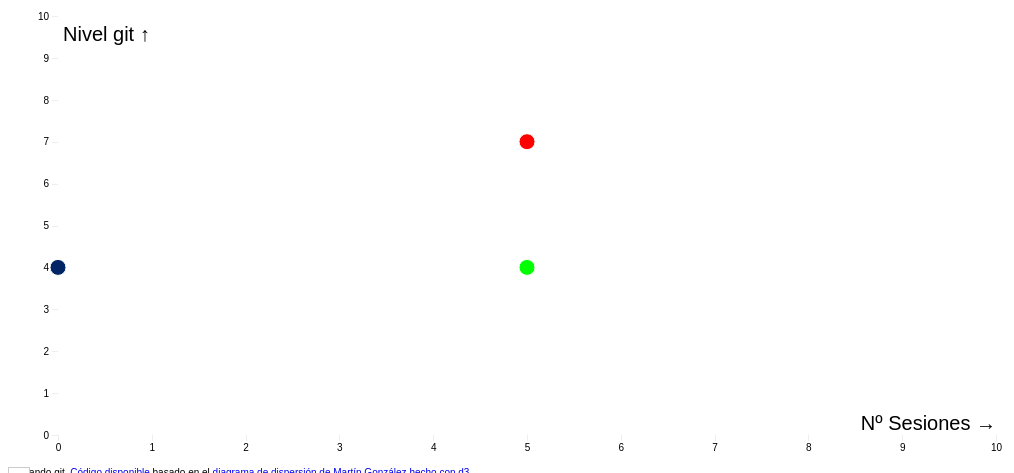
D3 v4 page, settled after 360 driven frames (6 s of simulated time); the page loaded 1 data file(s).



function drawGraphic(container_width) {
  if (container_width == undefined || isNaN(container_width)) {
      container_width = 600;
  }
}
	var city = "Bilbao";

	// Margin convention: https://bl.ocks.org/mbostock/3019563
	var margin = {top: 20, right: 20, bottom: 30, left: 50},
			ratio = 0.5, // Height ratio
			width = d3.select("#vis").node().clientWidth - margin.left - margin.right, // Width depending on the div
			height = width * ratio - margin.top - margin.bottom; // Height depending on the ratio

	// X scale, linear, depending on the width
	// var x = d3.scaleLinear()
	//     .range([0, width]);

	var x = d3.scaleLinear()
			.range([0, width]);

	// Y scale, linear, depending on the height
	var y = d3.scaleLinear()
			.range([height, 0]);

	var xAxis = d3.axisBottom()
			//.tickSize(-height)
			//.tickPadding(10)
			//.ticks(10)
			.scale(x);

	var yAxis = d3.axisLeft()
			//.tickSize(-width)
			//.tickPadding(10)
			.scale(y);

	// Create SVG and container
	var svg = d3.select("#vis").append("svg")
			.attr("width", width + margin.left + margin.right)
			.attr("height", height + margin.top + margin.bottom)
		.append("g")
			.attr("transform", "translate(" + margin.left + "," + margin.top + ")");

	var tooltip = d3.select("#vis")
	    .append("div")
	    .attr("class", "tooltip")

	// Read the data
	d3.csv("data.csv", function(error, data) {
		if (error) throw error;

		// Process the data, coerce them into numbers
		data.forEach(function(d) {
			d.renta_2013 = +d.nivel_git;
			d.pop_2013 = +d.sesiones;
		});

		// Finding out the domain
		//x.domain(d3.extent(data, function(d) { return d.pop_2013; })).nice();
		x.domain([0,10]);
		//y.domain(d3.extent(data, function(d) { return d.renta_2013; })).nice();
		y.domain([0,10]);

		// Append x axis
		svg.append("g")
			  .attr("class", "x axis")
			  .attr("transform", "translate(0," + height + ")")
			  .call(xAxis)

		// Append y axis
		svg.append("g")
			  .attr("class", "y axis")
			  .call(yAxis)

		// Append the dots
		svg.selectAll(".dot")
			  .data(data) // Reference to our data
			  .enter()
			  .append("circle") // Data join, now it's looping
			  .attr('class', function(d) { return d.name === city ? 'dot selected-city' : 'dot'; })
			  .attr("r", 8)
			  .attr("cx", function(d) { return x(d.pop_2013); }) // X value
			  .attr("cy", function(d) { return y(d.renta_2013); }) // Y value
			  .style("fill", function(d) { return d.color; }) // Fill according to the color assigned in column "color"
				.attr("stroke", "white")
				.on("mousemove", showTooltip) // AÑADIR EVENTO SHOW TOOLTIP
				.on("mouseout", hideTooltip) // OCULTAR TOOLTIP

		// Legend
		svg.append('text')
			.attr("class", "label pop")
			.attr("x", width)
			.attr("y", height)
			.attr("dy", -5)
			.attr("text-anchor", "end")
			.text("Nº Sesiones →");

		svg.append('text')
			.attr("class", "label rent")
			.attr("x", 0)
			.attr("y", 0)
			.attr("dy", 25)
			.attr("dx", 5)
			.attr("text-anchor", "start")
			.text("Nivel git ↑");

		// Add name of the current city
		svg.selectAll('.text-label')
			.data(data)
			.enter()
			.filter(function(d) { return d.name === city; })
			.append('text')
			.attr('class', 'text-label')
			.attr('x', function(d) { return x(d.pop_2013) })
			.attr('y', function(d) { return y(d.renta_2013) })
			.attr('dy', -15)
			.attr('dx', 0)
			.attr('text-anchor', 'middle')
			.text(function(d) { return d.name });

		// Assign a listener to the resize event
		window.onresize = resize;

		function resize() {
			// Update width & height
			width = d3.select("#vis").node().clientWidth - margin.left - margin.right,
			height = width * ratio - margin.top - margin.bottom;

			// Update scales
			x.range([0, width]);
			y.range([height, 0]);

			// Update axis
			//xAxis.tickSize(-height);
			//yAxis.tickPadding(10);

			// Update SVG
			d3.selectAll("svg")
			    .attr("height", height + margin.top + margin.bottom)
			    .attr("width", width + margin.left + margin.right);

			// Update axis
			d3.select(".y.axis").call(yAxis);

			d3.select(".x.axis")
			  .attr("transform", "translate(0," + height + ")")
			  .call(xAxis);

			// Update dots
			svg.selectAll(".dot")
			    .attr("cx", function(d) { return x(d.pop_2013); })
			    .attr("cy", function(d) { return y(d.renta_2013); });

			// Update label
			svg.selectAll('.text-label')
			  .attr('x', function(d) { return x(d.pop_2013) })
			  .attr('y', function(d) { return y(d.renta_2013) });

			svg.select('.label.pop')
			  .attr('x', width)
			  .attr('y', height);

			svg.select('.label.rent')
			  .attr('x', 0)
			  .attr('y', 0);
		}
		function showTooltip(d) {
				// Fill the tooltip
				tooltip.html("<div class='tooltip-city'><strong>" + d.name + "</strong></div>" +
					"<table class='tooltip-table'>" +
							"<tr class='first-row'>" +
									"<td><span class='table-n'>"+ d.pop_2013 +"</span> sesiones</td>" +
							"</tr>" +
							"<tr class='second-row'>" +
									"<td>" + d.renta_2013 + " nivel git</td>" +
							"</tr>" +
					"</table>")
					.style("opacity", 1)

				tooltip.style("left", (d3.event.pageX - 20) + "px")
				tooltip.style("top", (d3.event.pageY + 23) + "px")
			}

		function hideTooltip(d) {
			// Hide tooltip
			tooltip.style("opacity", 0)
		}
	});


### data: data.csv
name, sesiones, nivel_git, color
numeroteca, 5, 7, #FF0000
asier, 5, 4, #00FF00
estela, 0, 4, #002464